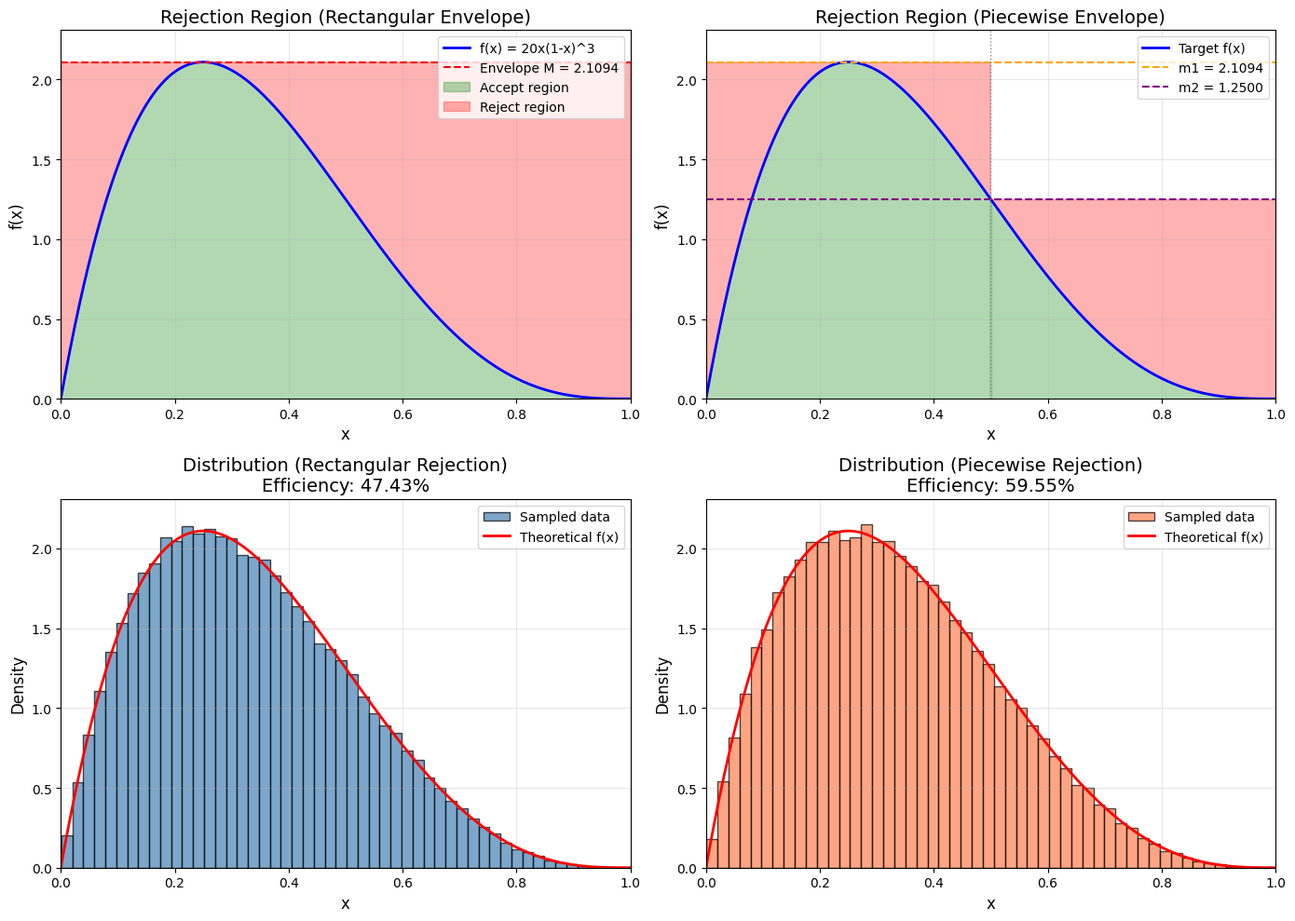

Here is the Python script that generated this plot:
import numpy as np
import matplotlib.pyplot as plt

plt.rcParams['font.sans-serif'] = ['SimHei', 'DejaVu Sans']
plt.rcParams['axes.unicode_minus'] = False

def f(x):
    return 20 * x * (1 - x)**3

M = 2.109375
num_needed = 100000

accepted_a = []
total_tried_a = 0

while len(accepted_a) < num_needed:
    total_tried_a += 1
    x_cand = np.random.uniform(0, 1)
    u = np.random.uniform(0, M)
    if u <= f(x_cand):
        accepted_a.append(x_cand)

m1, m2 = f(0.25), f(0.5)
area1 = m1 * 0.5
area2 = m2 * 0.5
total_area = area1 + area2
p1 = area1 / total_area

accepted_b = []
total_tried_b = 0

while len(accepted_b) < num_needed:
    total_tried_b += 1
    if np.random.uniform(0, 1) < p1:
        x_cand = np.random.uniform(0, 0.5)
        limit = m1
    else:
        x_cand = np.random.uniform(0.5, 1)
        limit = m2
    u = np.random.uniform(0, limit)
    if u <= f(x_cand):
        accepted_b.append(x_cand)

efficiency_a = num_needed / total_tried_a
efficiency_b = num_needed / total_tried_b

fig = plt.figure(figsize=(14, 10))

x = np.linspace(0, 1, 500)
y = f(x)

ax1 = fig.add_subplot(2, 2, 1)
ax1.plot(x, y, 'b-', linewidth=2, label='f(x) = 20x(1-x)^3')
ax1.axhline(y=M, color='r', linestyle='--', linewidth=1.5, label='Envelope M = %.4f' % M)
ax1.fill_between(x, 0, y, alpha=0.3, color='green', label='Accept region')
ax1.fill_between(x, y, M, alpha=0.3, color='red', label='Reject region')
ax1.set_xlim(0, 1)
ax1.set_ylim(0, M + 0.2)
ax1.set_xlabel('x', fontsize=12)
ax1.set_ylabel('f(x)', fontsize=12)
ax1.set_title('Rejection Region (Rectangular Envelope)', fontsize=14)
ax1.legend(loc='upper right')
ax1.grid(True, alpha=0.3)

ax2 = fig.add_subplot(2, 2, 2)
ax2.plot(x, y, 'b-', linewidth=2, label='Target f(x)')
ax2.axhline(y=m1, color='orange', linestyle='--', linewidth=1.5, label='m1 = %.4f' % m1)
ax2.axhline(y=m2, color='purple', linestyle='--', linewidth=1.5, label='m2 = %.4f' % m2)
ax2.axvline(x=0.5, color='gray', linestyle=':', linewidth=1)
mask1 = x <= 0.5
mask2 = x > 0.5
ax2.fill_between(x[mask1], 0, y[mask1], alpha=0.3, color='green')
ax2.fill_between(x[mask1], y[mask1], m1, alpha=0.3, color='red')
ax2.fill_between(x[mask2], 0, y[mask2], alpha=0.3, color='green')
ax2.fill_between(x[mask2], y[mask2], m2, alpha=0.3, color='red')
ax2.set_xlim(0, 1)
ax2.set_ylim(0, M + 0.2)
ax2.set_xlabel('x', fontsize=12)
ax2.set_ylabel('f(x)', fontsize=12)
ax2.set_title('Rejection Region (Piecewise Envelope)', fontsize=14)
ax2.legend(loc='upper right')
ax2.grid(True, alpha=0.3)

ax3 = fig.add_subplot(2, 2, 3)
ax3.hist(accepted_a, bins=50, density=True, alpha=0.7, 
         color='steelblue', edgecolor='black', label='Sampled data')
ax3.plot(x, y, 'r-', linewidth=2, label='Theoretical f(x)')
ax3.set_xlim(0, 1)
ax3.set_ylim(0, M + 0.2)
ax3.set_xlabel('x', fontsize=12)
ax3.set_ylabel('Density', fontsize=12)
ax3.set_title('Distribution (Rectangular Rejection)\nEfficiency: %.2f%%' % (efficiency_a*100), fontsize=14)
ax3.legend(loc='upper right')
ax3.grid(True, alpha=0.3)

ax4 = fig.add_subplot(2, 2, 4)
ax4.hist(accepted_b, bins=50, density=True, alpha=0.7, 
         color='coral', edgecolor='black', label='Sampled data')
ax4.plot(x, y, 'r-', linewidth=2, label='Theoretical f(x)')
ax4.set_xlim(0, 1)
ax4.set_ylim(0, M + 0.2)
ax4.set_xlabel('x', fontsize=12)
ax4.set_ylabel('Density', fontsize=12)
ax4.set_title('Distribution (Piecewise Rejection)\nEfficiency: %.2f%%' % (efficiency_b*100), fontsize=14)
ax4.legend(loc='upper right')
ax4.grid(True, alpha=0.3)

plt.tight_layout()
plt.savefig('舍选法可视化.png', dpi=150, bbox_inches='tight')
plt.show()

print("Rectangular rejection efficiency: %.2f%%" % (efficiency_a*100))
print("Piecewise rejection efficiency: %.2f%%" % (efficiency_b*100))
print("Image saved as: rejection_sampling.png")
